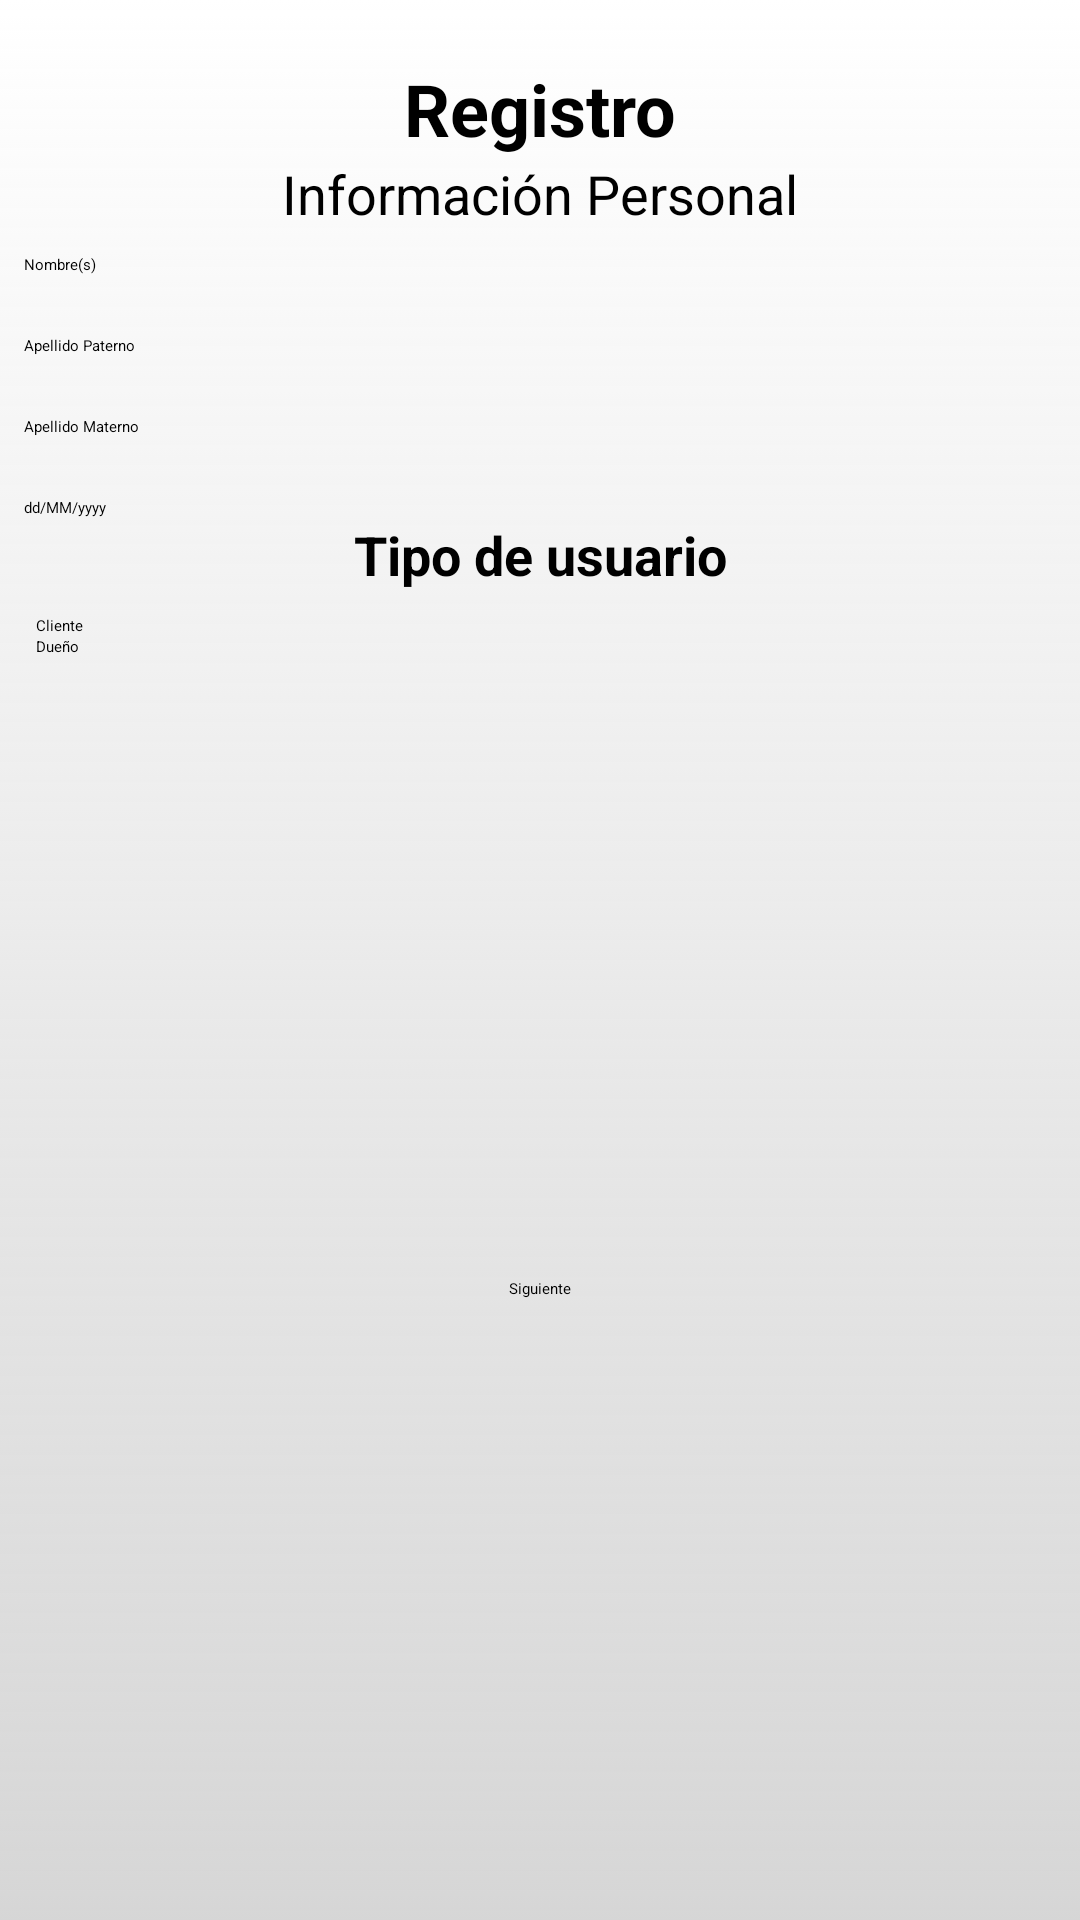

Produce the Android XML layout that renders to this screen, including the resource entries it uses.
<!-- AndroidManifest.xml: application theme WipTheme -->
<!-- res/layout/activity_info_personal.xml -->
<?xml version="1.0" encoding="utf-8"?>
<android.support.constraint.ConstraintLayout xmlns:android="http://schemas.android.com/apk/res/android"
    xmlns:app="http://schemas.android.com/apk/res-auto"
    xmlns:tools="http://schemas.android.com/tools"
    android:layout_width="match_parent"
    android:layout_height="match_parent"
    tools:context="com.example.android.prototipo.InfoPersonal"
    android:background="@drawable/fondo1">
    <TextView
        android:layout_width="wrap_content"
        android:layout_height="wrap_content"
        android:text="Registro"
        android:textSize="24sp"
        android:id="@+id/tvReg"
        app:layout_constraintTop_toTopOf="parent"
        app:layout_constraintLeft_toLeftOf="parent"
        app:layout_constraintRight_toRightOf="parent"
        android:layout_marginTop="20dp"
        android:textStyle="bold"/>
    <TextView
        android:layout_width="wrap_content"
        android:layout_height="wrap_content"
        android:text="Información Personal"
        android:textSize="18sp"
        app:layout_constraintTop_toBottomOf="@id/tvReg"
        android:id="@+id/tvCuenta"
        app:layout_constraintLeft_toLeftOf="parent"
        app:layout_constraintRight_toRightOf="parent"/>


    <EditText
        android:layout_width="0dp"
        android:layout_height="wrap_content"
        android:hint="Nombre(s)"
        android:drawablePadding="8dp"
        app:layout_constraintTop_toBottomOf="@+id/tvCuenta"
        android:layout_marginTop="8dp"
        app:layout_constraintLeft_toLeftOf="parent"
        app:layout_constraintRight_toRightOf="parent"
        android:id="@+id/etNombreDueño"
        android:layout_marginStart="8dp"
        android:layout_marginEnd="8dp"
        tools:layout_constraintRight_creator="1"
        tools:layout_constraintLeft_creator="1" />
    <EditText
        android:layout_width="0dp"
        android:layout_height="wrap_content"
        android:hint="Apellido Paterno"
        app:layout_constraintTop_toBottomOf="@+id/etNombreDueño"
        app:layout_constraintLeft_toLeftOf="parent"
        app:layout_constraintRight_toRightOf="parent"
        android:id="@+id/etApPat"
        android:layout_marginTop="20dp"
        android:layout_marginStart="8dp"
        android:layout_marginEnd="8dp"
        tools:layout_constraintRight_creator="1"
        tools:layout_constraintLeft_creator="1" />
    <EditText
        android:layout_width="0dp"
        android:layout_height="wrap_content"
        android:id="@+id/etApMat"
        android:hint="Apellido Materno"
        app:layout_constraintTop_toBottomOf="@+id/etApPat"
        app:layout_constraintLeft_toLeftOf="parent"
        app:layout_constraintRight_toRightOf="parent"
        android:layout_marginTop="20dp"
        android:layout_marginEnd="8dp"
        android:layout_marginStart="8dp"
        tools:layout_constraintRight_creator="1"
        tools:layout_constraintLeft_creator="1" />
    <EditText
        android:layout_width="0dp"
        android:layout_height="wrap_content"
        android:id="@+id/etFechaN"
        android:hint="dd/MM/yyyy"
        app:layout_constraintTop_toBottomOf="@+id/etApMat"
        app:layout_constraintLeft_toLeftOf="parent"
        app:layout_constraintRight_toRightOf="parent"
        android:layout_marginTop="20dp"
        android:layout_marginEnd="8dp"
        android:layout_marginStart="8dp"
        android:textAllCaps="true"
        tools:layout_constraintRight_creator="1"
        tools:layout_constraintLeft_creator="1" />
    <Spinner
        android:layout_width="match_parent"
        android:layout_height="wrap_content"
        android:id="@+id/spGenero"
        app:layout_constraintTop_toBottomOf="@id/etFechaN"
        android:layout_marginBottom="8dp"/>

    
    <TextView
        android:layout_width="match_parent"
        android:layout_height="wrap_content"
        android:text="Tipo de usuario"
        android:id="@+id/tvTipUs"
        android:textSize="18sp"
        app:layout_constraintTop_toBottomOf="@id/spGenero"
        app:layout_constraintLeft_toLeftOf="parent"
        app:layout_constraintRight_toRightOf="parent"
        android:gravity="center"
        android:textStyle="bold"/>
    <RadioGroup
        android:layout_width="match_parent"
        android:layout_height="wrap_content"
        android:id="@+id/rbgUsu"
        app:layout_constraintTop_toBottomOf="@id/tvTipUs"
        android:layout_marginTop="8dp"
        >
        <RadioButton
            android:layout_width="match_parent"
            android:layout_height="wrap_content"
            android:text="Cliente"
            android:id="@+id/rbCliente"
            android:layout_marginLeft="12dp"
            android:checked="true"/>
        <RadioButton
            android:layout_marginLeft="12dp"
            android:layout_width="match_parent"
            android:layout_height="wrap_content"
            android:text="Dueño"
            android:id="@+id/rbDueño"/>
    </RadioGroup>
    <Button

        android:drawableEnd="@drawable/ic_navigate_next_black_24dp"
        android:layout_width="wrap_content"
        android:layout_height="wrap_content"
        android:text="Siguiente"
        android:id="@+id/btnSigRegis"
        app:layout_constraintTop_toBottomOf="@id/rbgUsu"
        app:layout_constraintLeft_toLeftOf="parent"
        app:layout_constraintRight_toRightOf="parent"
        app:layout_constraintBottom_toBottomOf="parent"
        />

</android.support.constraint.ConstraintLayout>
<!-- resources referenced by this layout -->
<resources>
  <color name="Gris2">#9ebdbdbd</color>
  <!-- drawable fondo1 (drawable) -->
  <?xml version="1.0" encoding="utf-8"?>
  <selector xmlns:android="http://schemas.android.com/apk/res/android">
  <item>
      <shape android:shape="rectangle">
          <gradient android:angle="90"
              android:startColor="@color/Gris2"
              android:endColor="@color/Gris"/>
      </shape>
  </item>
  </selector>
  <color name="Gris">#ffffff</color>
</resources>
